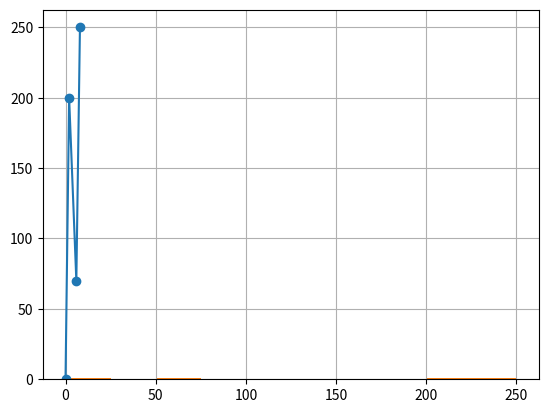

This chart was generated by the following Python code:
from matplotlib import pyplot as plt
import numpy as np

xpoints = [0, 2, 6, 8]
ypoints = [0, 200, 70, 250]

plt.plot(xpoints, ypoints, marker='o')
plt.grid()
plt.hist(ypoints)
plt.show()